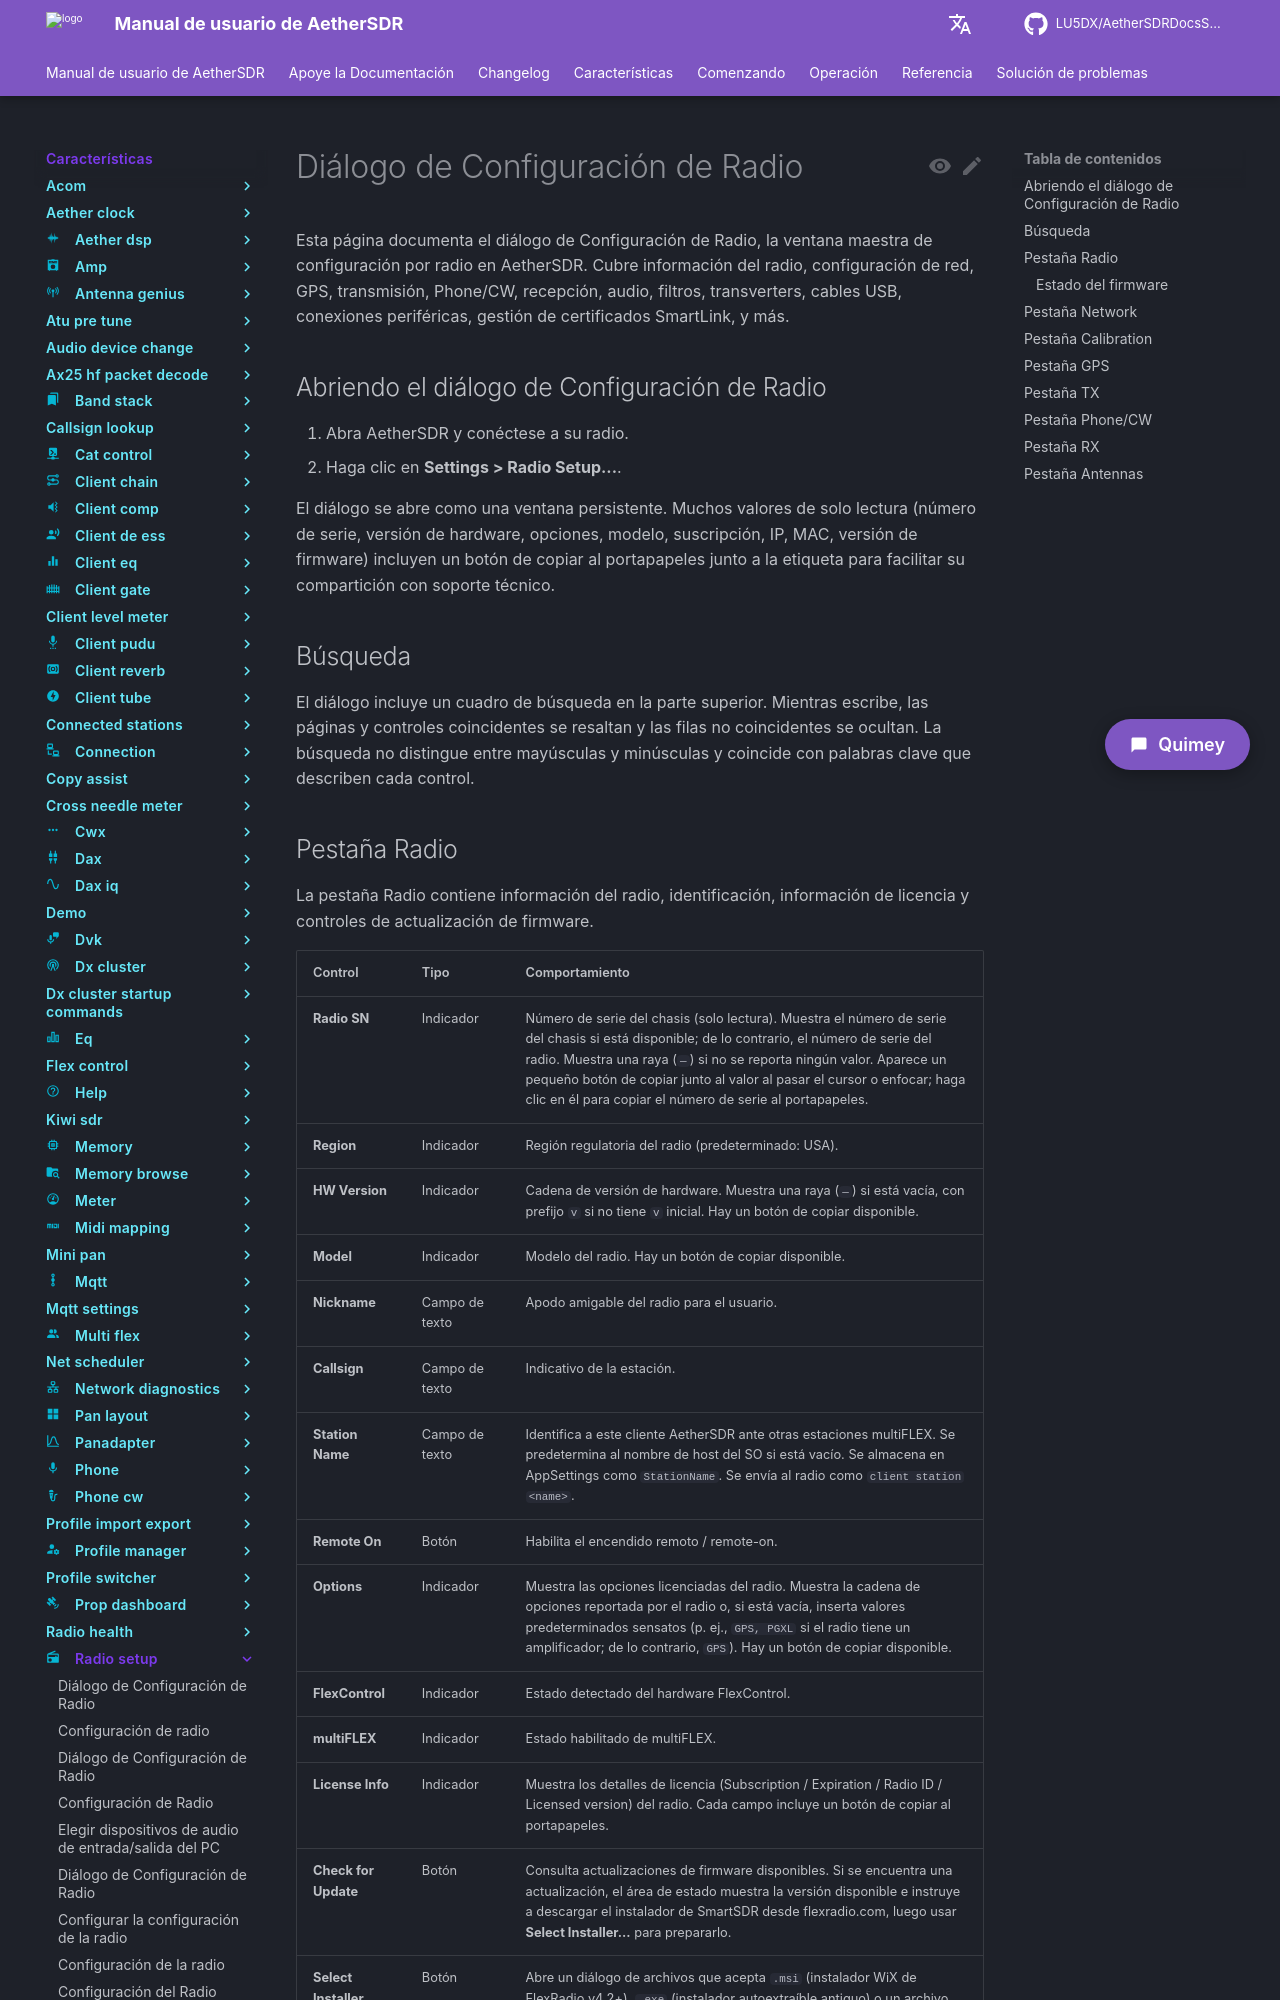

repository: LU5DX/AetherSDRDocsSpanish · page: 26.8.4/features/radio-setup/upload-a-new-firmware-ssdr-to-the-radio/index.html · generator: mkdocs

# Diálogo de Configuración de Radio

Esta página documenta el diálogo de Configuración de Radio, la ventana maestra de configuración por radio en AetherSDR. Cubre información del radio, configuración de red, GPS, transmisión, Phone/CW, recepción, audio, filtros, transverters, cables USB, conexiones periféricas, gestión de certificados SmartLink, y más.

## Abriendo el diálogo de Configuración de Radio

1. Abra AetherSDR y conéctese a su radio.
2. Haga clic en **Settings > Radio Setup...**.

El diálogo se abre como una ventana persistente. Muchos valores de solo lectura (número de serie, versión de hardware, opciones, modelo, suscripción, IP, MAC, versión de firmware) incluyen un botón de copiar al portapapeles junto a la etiqueta para facilitar su compartición con soporte técnico.

## Búsqueda

El diálogo incluye un cuadro de búsqueda en la parte superior. Mientras escribe, las páginas y controles coincidentes se resaltan y las filas no coincidentes se ocultan. La búsqueda no distingue entre mayúsculas y minúsculas y coincide con palabras clave que describen cada control.
